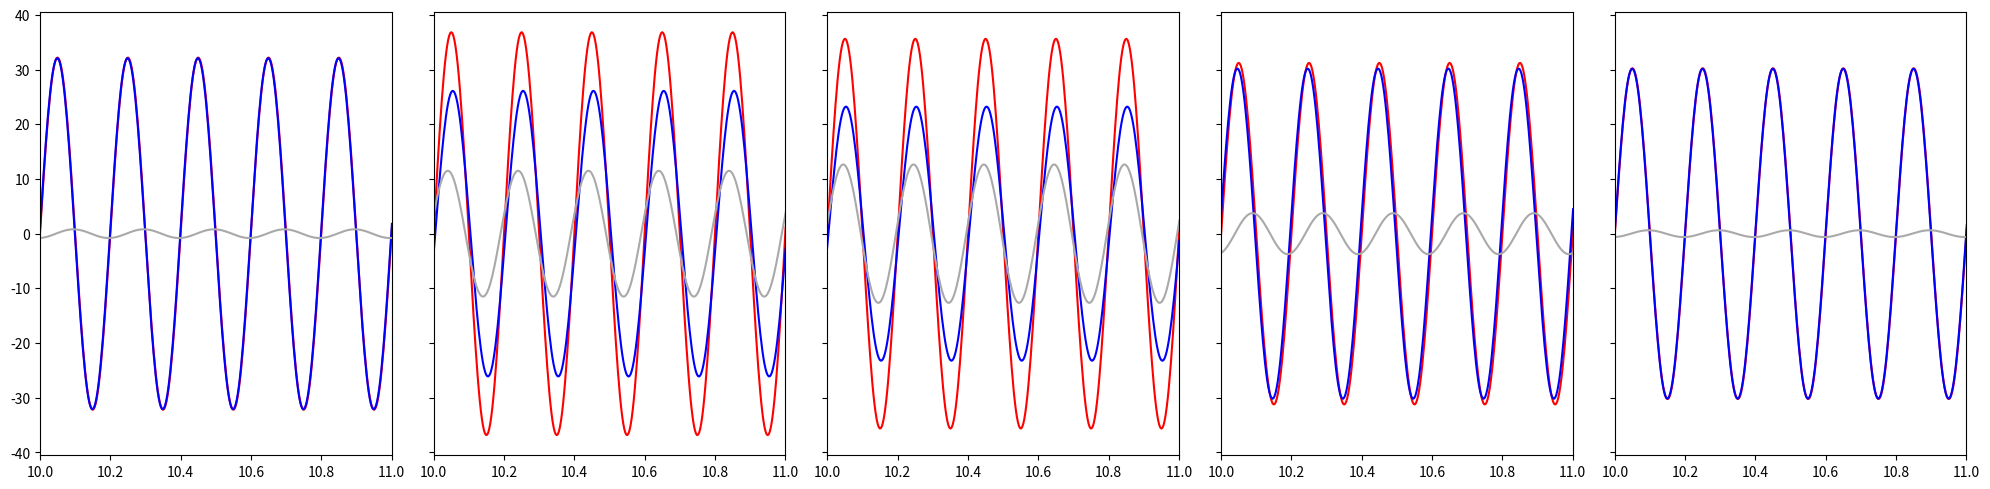
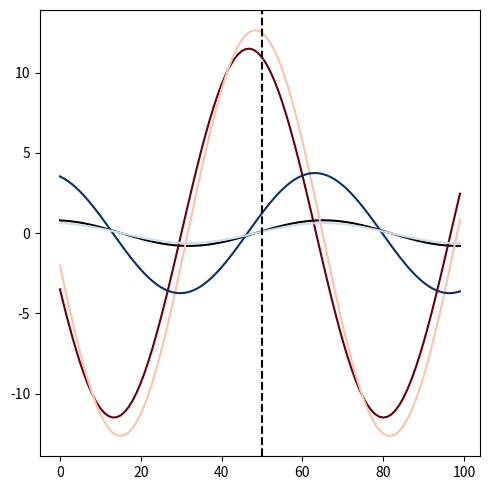

Source code (Python) for these figures, in order:
import numpy as np
import matplotlib.pyplot as plt
from scipy.signal import find_peaks
import matplotlib as mp

# Data from miniscope animals
paw_amp_fr_animal_mean = np.array([33.14353913, 32.7693747 , 31.1336233 , 31.8352444 , 32.14147608,
       32.17336272, 36.83117169, 37.08166025, 35.40465603, 37.10860484,
       37.93540391, 37.72864757, 36.51560441, 36.66108305, 36.31308615,
       35.63183443, 31.22621373, 30.78860108, 29.6791804 , 30.64607374,
       30.3253551 , 31.08695024, 30.24916718, 29.88490831, 29.97444866,
       30.24144683])
paw_amp_fl_animal_mean = np.array([32.48254839, 32.23607944, 31.71351701, 32.11623361, 32.12278663,
       31.89553014, 26.11320378, 24.99771588, 23.8317844 , 24.30616269,
       24.27708467, 24.64195775, 23.95726699, 24.14325718, 24.23943008,
       23.22991251, 30.18924305, 29.76931249, 30.06515096, 30.01651684,
       30.56391221, 30.5349457 , 29.31976452, 30.20453002, 29.1101885 ,
       30.16071586])
paw_diff_fr_fl_animal_mean = np.array([-1.33533531, -0.83067111, -0.65100418, -0.57497338, -0.60834155,
       -0.53332645, -2.63434305, -2.96666364, -2.76432649, -3.04492336,
       -3.16987661, -3.06997423, -3.42015566, -3.20212595, -3.10109727,
       -3.0882217 , -0.64162562, -0.35874707, -0.52619771, -0.89590468,
       -0.4654575 , -0.88780266, -0.96191711, -0.71500119, -1.1047874 ,
       -0.84939971])
phase_diff_fl_fr_animal_mean = np.array([181.27298684, 180.46992716, 182.56703643, 181.18436688,
       180.94044709, 182.03996527, 172.27802148, 174.51538417,
       173.80888164, 173.27711463, 175.44406935, 176.14188906,
       176.18106094, 175.63966681, 175.01313556, 175.0216668 ,
       186.72161682, 185.93987271, 184.41329946, 183.21268408,
       184.47233419, 185.18845036, 183.91960814, 183.48726242,
       182.47289277, 181.16993711])

greys = mp.cm.get_cmap('Greys', 14)
reds = mp.cm.get_cmap('Reds', 23)
blues = mp.cm.get_cmap('Blues', 23)
colors_session = {1: greys(14), 2: greys(12), 3: greys(10), 4: greys(8), 5: greys(6), 6: greys(4), 7: reds(23), 8: reds(21),
                  9: reds(19), 10: reds(17), 11: reds(15), 12: reds(13),
                  13: reds(11), 14: reds(9), 15: reds(7), 16: reds(5), 17: blues(23), 18: blues(21), 19: blues(19), 20: blues(17),
                  21: blues(15), 22: blues(13),
                  23: blues(11), 24: blues(9), 25: blues(7), 26: blues(5)}

sr = 330
t_duration = 60 #seconds
time = np.arange(0, t_duration, np.round(1/sr, 3))

freq = 5 #Hz, stride frequency

# simulate paw positions
phase_bs = np.nanmean(phase_diff_fl_fr_animal_mean[:6])
phase = np.deg2rad(np.array([phase_bs, phase_diff_fl_fr_animal_mean[6], phase_diff_fl_fr_animal_mean[15],
                  phase_diff_fl_fr_animal_mean[16], phase_diff_fl_fr_animal_mean[25]]))
amp_FR_bs = np.nanmean(paw_amp_fr_animal_mean[:6])
amp_FR = np.array([amp_FR_bs, paw_amp_fr_animal_mean[6], paw_amp_fr_animal_mean[15],
                  paw_amp_fr_animal_mean[16], paw_amp_fr_animal_mean[25]])
amp_FL_bs = np.nanmean(paw_amp_fl_animal_mean[:6])
amp_FL = np.array([amp_FL_bs, paw_amp_fl_animal_mean[6], paw_amp_fl_animal_mean[15],
                  paw_amp_fl_animal_mean[16], paw_amp_fl_animal_mean[25]])
paw_diff = np.zeros((len(phase), len(time)))
FR = np.zeros((len(phase), len(time)))
FL = np.zeros((len(phase), len(time)))
for t in range(len(phase)):
    FR[t, :] = amp_FR[t]*np.sin(2*np.pi*freq*time)
    FL[t, :] = amp_FL[t]*np.sin(2*np.pi*freq*time+np.pi+phase[t])
    paw_diff[t, :] = FR[t, :]-FL[t, :]

fig, ax = plt.subplots(1, 5, figsize=(20, 5), tight_layout=True, sharey=True)
ax = ax.ravel()
for t in range(len(phase)):
    ax[t].plot(time, FR[t, :], color='red')
    ax[t].plot(time, FL[t, :], color='blue')
    ax[t].plot(time, paw_diff[t, :], color='darkgray')
    ax[t].set_xlim([10, 11])


window = 50
sta_paw_diff_mean = np.zeros((len(phase), 2*window))
for t in range(len(phase)):
    # find stance and swing points
    st_FR = find_peaks(FR[t, :])[0]
    sw_FR = find_peaks(-FR[t, :])[0]
    st_FL = find_peaks(FL[t, :])[0]
    sw_FL = find_peaks(-FL[t, :])[0]
    
    # simulate CS
    event_cs = st_FR
    
    # do STA
    sta_paw_diff = np.zeros((len(event_cs), 2*window))
    sta_paw_diff[:] = np.nan
    for count_e, e in enumerate(event_cs):
        if e > window and e < len(paw_diff[t, :])-window:
            sta_paw_diff[count_e, :] = paw_diff[t, :][e-window:e+window]
        
    sta_paw_diff_mean[t, :] = np.nanmean(sta_paw_diff, axis=0)

colors_trials = [colors_session[1], colors_session[7], colors_session[16], colors_session[17], colors_session[26]]
fig, ax = plt.subplots(figsize=(5, 5), tight_layout=True)
for t in range(len(phase)):
    ax.plot(sta_paw_diff_mean[t, :], color=colors_trials[t])
ax.axvline(x = 50, color='black', linestyle='dashed')



 
